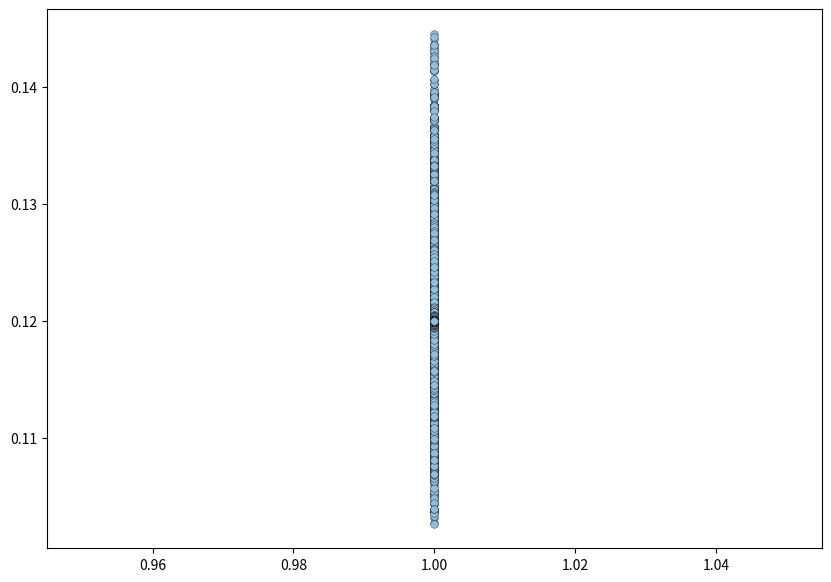

Python code for this plot:
import time 
import numpy as np 
from scipy.optimize import differential_evolution
from scipy.stats import chi2
import matplotlib.pyplot as plt

n_random_samples = int(1e7)
dim = 3
min_ = -5.
max_ = 5.
seed = 127

min_chi_sq = 0.
alpha = 0.05
critical_chi_sq = chi2.isf(alpha,2)
print(critical_chi_sq)
# Color style for output sample points
de_pts = "#91bfdb" # Diver scan
rn_pts = "#fc8d59" # Random scan
gd_pts = "#ffffbf" # Grid scan

def rosenbrock(x, y):
    """
    @returns Rosenbrock function
    """
    a = 1.
    b = 100.
    return (a - x)**2 + b * (y - x**2)**2


def gaussian(x):
    sigma = np.sqrt((0.1*x)**2 + (0.001)**2) #Defino el sigma 
    xobs = 0.120 #densidad reliquia observable
    return ((x-xobs)/sigma)**2 #Gaussiana

def rosenbrock_general(x):
    """
    @returns Generalization of Rosenbrock function
    """
    n = len(x)
    return sum(gaussian(x[i]) for i in range(n - 1))
    #return gaussian(x)
    #return sum(rosenbrock(x[i], x[i+1]) for i in range(n - 1))

def loglike(x):
    """
    @returns Log-likelihood
    """
    return -rosenbrock_general(x)

def samples_inside(x,chi_sq): 
    delta_chi_sq = chi_sq - min_chi_sq
    inside = delta_chi_sq <= critical_chi_sq
    #print(x[:,inside])
    return x[:, inside]

def writer2(x,file):
    data = open(file,'w') 
    #me guarda los datos de masa, lahs, mu3 y cross section
    for i in x: 
        texto = str(i[0]) + " " + str(i[1]) + " " +str(i[2])+ " " + str(i[3]) +"\n"
        data.write(texto)
    data.close()

def de_scan(dim, round_to_nearest=None):
    """
    @returns Points from within delta chi-squared contour from differential evolution
    and number of calls
    """
    bounds = [(min_, max_)] * dim
    x = []
    chi_sq = []
    cs = []
    def objective(x_):
        """
        @returns Objective for DE that saves chi-squared and parameters
        """
        chi_sq_ = -2. * loglike(x_)
        chi_sq.append(chi_sq_)
        cs.append(1)
        x.append(x_)
        return chi_sq_

    differential_evolution(objective, bounds,
                           strategy='rand1bin', maxiter=None,
                           popsize=50, tol=0.01, mutation=(0.7, 1.99999), recombination=0.15,
                           polish=False, seed=seed)
    #print(combinacion(x,cs))

    valor = np.array(x).T 
    datos=[valor[i] for i in range(len(valor))]
    #print(len(valor))
    datos.append(cs)
    #print(np.array(datos))
    #samples_inside(np.array(datos),np.array(chi_sq))

    if round_to_nearest is not None:
        len_x = len(x)
        keep_n = len_x - (len_x % round_to_nearest)
        x = x[:keep_n]
        chi_sq = chi_sq[:keep_n]
 
    return samples_inside(np.array(datos),np.array(chi_sq)),len(x)

if __name__ == '__main__': 
	#np.random.seed(seed) 

    plt.figure(figsize=(10,7))
    x, calls = de_scan(dim)
    writer2(x.T,'ddddd.txt')
    #print(x.T)
    plt.scatter(x[3], x[0], s=30, edgecolor='0.05',
                linewidth=0.25, alpha=1.0, facecolor=de_pts,
                label=r'Differential evolution: \num{{{:d}}} out of \num{{{:d}}} points'
                .format(x.shape[1], calls))
    #plt.show()

	
